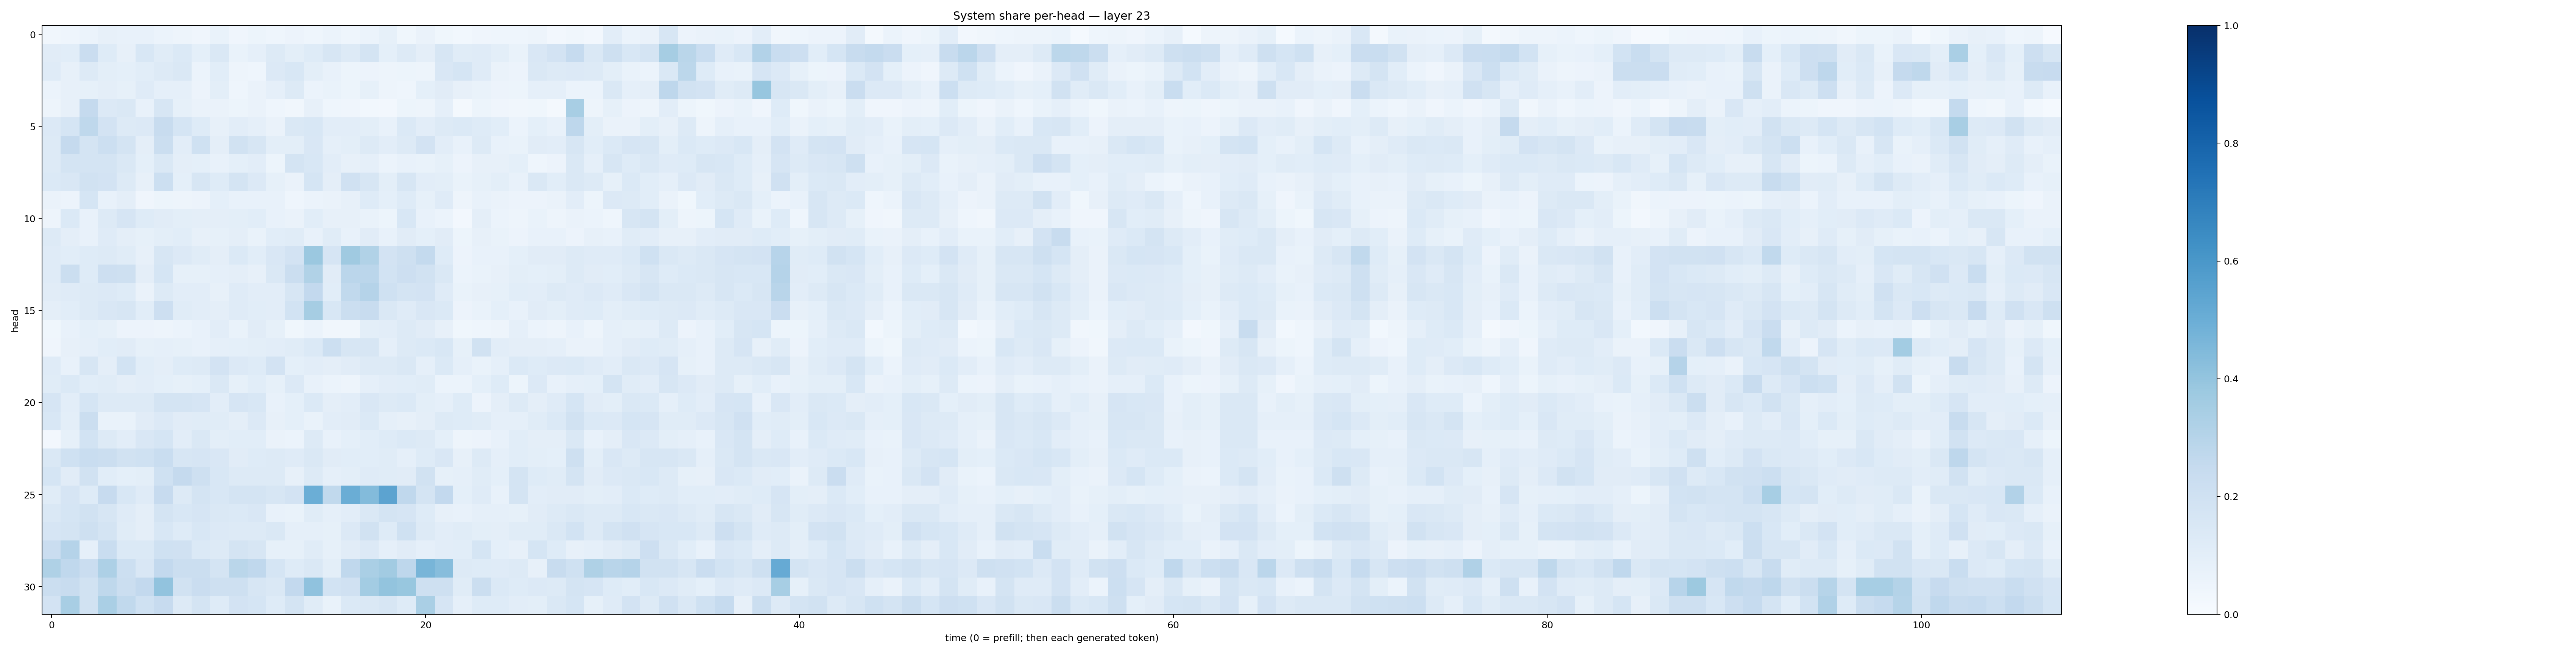

The table this chart was drawn from, first rows:
0.03140913, 0.045722075, 0.059114918, 0.08196319, 0.07225754, 0.074164644, 0.06095775, 0.0487574, 0.042665675, 0.06666712, 0.039806932, 0.0511539, 0.04359539, 0.057919875, 0.046083625, 0.059722196, 0.045507107, 0.060377624, 0.08276563, 0.037628863, 0.06326654, 0.036377728, 0.031068942, 0.042088643
0.1133, 0.1083, 0.2269, 0.1232, 0.07898, 0.1538, 0.1135, 0.1389, 0.09223, 0.147, 0.06885, 0.08854, 0.1293, 0.09927, 0.1226, 0.161, 0.1274, 0.1731, 0.09219, 0.1307, 0.09391, 0.1576, 0.1156, 0.1179
0.1181, 0.07938, 0.1321, 0.09941, 0.09301, 0.1072, 0.1297, 0.1413, 0.06033, 0.109, 0.04861, 0.04419, 0.1329, 0.1524, 0.09981, 0.0751, 0.05083, 0.05789, 0.04728, 0.05193, 0.04793, 0.1511, 0.1719, 0.1196
0.06148, 0.07884, 0.08282, 0.0943, 0.08574, 0.1173, 0.08946, 0.08922, 0.05754, 0.09781, 0.04332, 0.06396, 0.08983, 0.1324, 0.05926, 0.06911, 0.0531, 0.08376, 0.05042, 0.04623, 0.09137, 0.1104, 0.07924, 0.06847
0.04811, 0.08183, 0.2517, 0.1357, 0.1449, 0.07752, 0.1619, 0.08526, 0.06257, 0.06389, 0.05315, 0.0651, 0.04676, 0.03446, 0.07885, 0.04515, 0.03958, 0.03061, 0.02508, 0.05113, 0.0497, 0.08669, 0.02168, 0.05287
0.1341, 0.1691, 0.2729, 0.1832, 0.1262, 0.1366, 0.2351, 0.17, 0.1237, 0.08129, 0.1047, 0.08915, 0.06287, 0.1449, 0.156, 0.1038, 0.1018, 0.09821, 0.07656, 0.1381, 0.102, 0.1261, 0.1397, 0.1226
0.1314, 0.253, 0.1749, 0.2174, 0.1733, 0.09623, 0.223, 0.1038, 0.2004, 0.09723, 0.1921, 0.1603, 0.09942, 0.09779, 0.1506, 0.08683, 0.09799, 0.1319, 0.1029, 0.1257, 0.183, 0.1042, 0.07539, 0.1311
0.1255, 0.1719, 0.172, 0.1724, 0.1443, 0.09107, 0.1464, 0.09598, 0.09202, 0.07468, 0.09017, 0.1027, 0.05158, 0.1743, 0.153, 0.1037, 0.07832, 0.08905, 0.05935, 0.07658, 0.07006, 0.08362, 0.05624, 0.08167
0.1377, 0.1499, 0.1951, 0.18, 0.1306, 0.07853, 0.2167, 0.0899, 0.1618, 0.1244, 0.1778, 0.1336, 0.08484, 0.06256, 0.1682, 0.09692, 0.1961, 0.1575, 0.1001, 0.1575, 0.1048, 0.1008, 0.06716, 0.08298
0.06603, 0.05502, 0.1682, 0.07398, 0.0942, 0.0403, 0.05388, 0.04739, 0.05764, 0.09249, 0.07725, 0.07746, 0.07398, 0.04438, 0.05998, 0.06441, 0.0785, 0.1237, 0.09082, 0.1244, 0.08544, 0.1191, 0.04753, 0.07565
0.05059, 0.1392, 0.07083, 0.1251, 0.167, 0.1246, 0.1123, 0.1002, 0.09593, 0.09514, 0.1005, 0.1071, 0.07149, 0.0638, 0.1093, 0.07818, 0.07841, 0.06741, 0.05402, 0.1546, 0.07553, 0.05977, 0.02726, 0.09455
0.1299, 0.09578, 0.07347, 0.1195, 0.09536, 0.08537, 0.1012, 0.1066, 0.07994, 0.08519, 0.09422, 0.06802, 0.1066, 0.1143, 0.07517, 0.1162, 0.07502, 0.1118, 0.0779, 0.1119, 0.09281, 0.1104, 0.05326, 0.07972
0.1204, 0.108, 0.1238, 0.127, 0.1162, 0.08013, 0.1591, 0.1329, 0.1153, 0.09564, 0.1402, 0.1057, 0.1516, 0.1799, 0.3806, 0.1668, 0.3706, 0.3145, 0.1815, 0.21, 0.2546, 0.1247, 0.05834, 0.07537
0.1206, 0.2245, 0.124, 0.2116, 0.2045, 0.09703, 0.17, 0.08525, 0.0825, 0.0892, 0.0963, 0.07918, 0.1447, 0.2216, 0.3145, 0.1127, 0.2843, 0.2818, 0.1849, 0.2118, 0.1952, 0.1478, 0.06025, 0.06651
0.112, 0.1207, 0.1295, 0.1366, 0.1245, 0.06435, 0.131, 0.1019, 0.1025, 0.08046, 0.1184, 0.1053, 0.1051, 0.1611, 0.2581, 0.1084, 0.2645, 0.3022, 0.2017, 0.1748, 0.1799, 0.1205, 0.06746, 0.07915
0.09396, 0.1085, 0.1319, 0.1505, 0.1563, 0.1068, 0.2146, 0.1137, 0.1026, 0.09428, 0.1202, 0.1087, 0.1025, 0.1852, 0.3505, 0.1534, 0.2204, 0.2421, 0.146, 0.1193, 0.1505, 0.1387, 0.05614, 0.0701
0.03843, 0.07036, 0.09074, 0.08264, 0.05554, 0.05828, 0.05029, 0.061, 0.07227, 0.1039, 0.06922, 0.1107, 0.08472, 0.03618, 0.06077, 0.03213, 0.03349, 0.09823, 0.1025, 0.1295, 0.1113, 0.08105, 0.03814, 0.04594
0.0404, 0.08119, 0.08666, 0.1081, 0.1098, 0.08215, 0.08679, 0.083, 0.07113, 0.08915, 0.09001, 0.1012, 0.1054, 0.1138, 0.1405, 0.2169, 0.1591, 0.1588, 0.08662, 0.129, 0.1372, 0.1558, 0.08287, 0.1889
0.1206, 0.07282, 0.1616, 0.09682, 0.1856, 0.1086, 0.09477, 0.1235, 0.1298, 0.1827, 0.1356, 0.1239, 0.1828, 0.09083, 0.1037, 0.09663, 0.1106, 0.1312, 0.1274, 0.1482, 0.08867, 0.1402, 0.08879, 0.06683
0.1158, 0.1402, 0.109, 0.115, 0.09421, 0.1025, 0.0936, 0.08313, 0.09144, 0.1442, 0.08509, 0.1093, 0.08296, 0.1365, 0.07531, 0.0608, 0.04941, 0.08948, 0.1027, 0.107, 0.1139, 0.05957, 0.06092, 0.09092
0.1653, 0.1028, 0.1707, 0.1281, 0.1266, 0.1278, 0.1747, 0.1766, 0.1652, 0.1043, 0.1673, 0.1542, 0.07256, 0.09203, 0.1376, 0.09429, 0.1021, 0.1486, 0.1322, 0.1378, 0.1003, 0.0885, 0.1228, 0.05475
0.1544, 0.1001, 0.2203, 0.06725, 0.06641, 0.1097, 0.1351, 0.1102, 0.1159, 0.115, 0.09586, 0.1343, 0.08109, 0.09049, 0.06673, 0.102, 0.1113, 0.1374, 0.08913, 0.0798, 0.09596, 0.1293, 0.123, 0.1158
0.02535, 0.08584, 0.1856, 0.1267, 0.1049, 0.1515, 0.1695, 0.1041, 0.1422, 0.1004, 0.1077, 0.1088, 0.06269, 0.05909, 0.1275, 0.07676, 0.09351, 0.1089, 0.1228, 0.1382, 0.1295, 0.09027, 0.05023, 0.05674
0.143, 0.2013, 0.2306, 0.2248, 0.1915, 0.2013, 0.2343, 0.1614, 0.1657, 0.1522, 0.1109, 0.1249, 0.1255, 0.1187, 0.1423, 0.1098, 0.1075, 0.1072, 0.1155, 0.08809, 0.1233, 0.1488, 0.08027, 0.1298
0.1706, 0.1116, 0.1924, 0.1075, 0.09229, 0.1009, 0.2019, 0.2502, 0.2056, 0.1535, 0.1306, 0.1274, 0.1257, 0.08159, 0.1308, 0.08975, 0.09891, 0.1176, 0.1145, 0.1121, 0.1909, 0.0824, 0.0893, 0.1155
0.1163, 0.1673, 0.1229, 0.243, 0.1526, 0.1209, 0.2445, 0.1317, 0.1736, 0.1524, 0.1785, 0.1749, 0.1611, 0.1808, 0.4982, 0.2652, 0.5003, 0.4395, 0.5454, 0.2682, 0.172, 0.2604, 0.09371, 0.1181
0.1426, 0.1696, 0.1895, 0.1608, 0.1207, 0.09486, 0.1769, 0.1554, 0.1657, 0.1467, 0.1378, 0.1499, 0.07264, 0.06737, 0.1138, 0.08788, 0.1054, 0.1454, 0.1739, 0.165, 0.125, 0.07937, 0.07692, 0.08954
0.1644, 0.1754, 0.2034, 0.1738, 0.1166, 0.09597, 0.1534, 0.1249, 0.1528, 0.136, 0.1305, 0.1309, 0.1408, 0.08782, 0.08674, 0.08318, 0.136, 0.1896, 0.1245, 0.1992, 0.1309, 0.1046, 0.1141, 0.09933
0.2272, 0.3024, 0.08746, 0.2305, 0.1394, 0.1377, 0.2012, 0.1963, 0.1401, 0.1283, 0.1748, 0.1589, 0.0824, 0.08583, 0.1155, 0.08363, 0.1112, 0.1329, 0.08778, 0.111, 0.08776, 0.1039, 0.1064, 0.1717
0.3219, 0.268, 0.2294, 0.3261, 0.2157, 0.149, 0.261, 0.2219, 0.2203, 0.1749, 0.2858, 0.2657, 0.1708, 0.1234, 0.1448, 0.0981, 0.2673, 0.3363, 0.3625, 0.2758, 0.4665, 0.4302, 0.1314, 0.1244
0.2206, 0.2421, 0.1896, 0.2711, 0.2199, 0.2611, 0.4038, 0.1903, 0.2289, 0.2097, 0.2099, 0.1624, 0.1441, 0.2611, 0.4089, 0.1842, 0.1957, 0.3583, 0.3988, 0.3892, 0.2077, 0.2093, 0.1149, 0.2198
0.1821, 0.3425, 0.1901, 0.3398, 0.2653, 0.2017, 0.2447, 0.125, 0.175, 0.1227, 0.1801, 0.1684, 0.123, 0.1744, 0.1171, 0.06958, 0.1388, 0.1444, 0.1615, 0.1235, 0.3382, 0.1651, 0.08688, 0.1224
